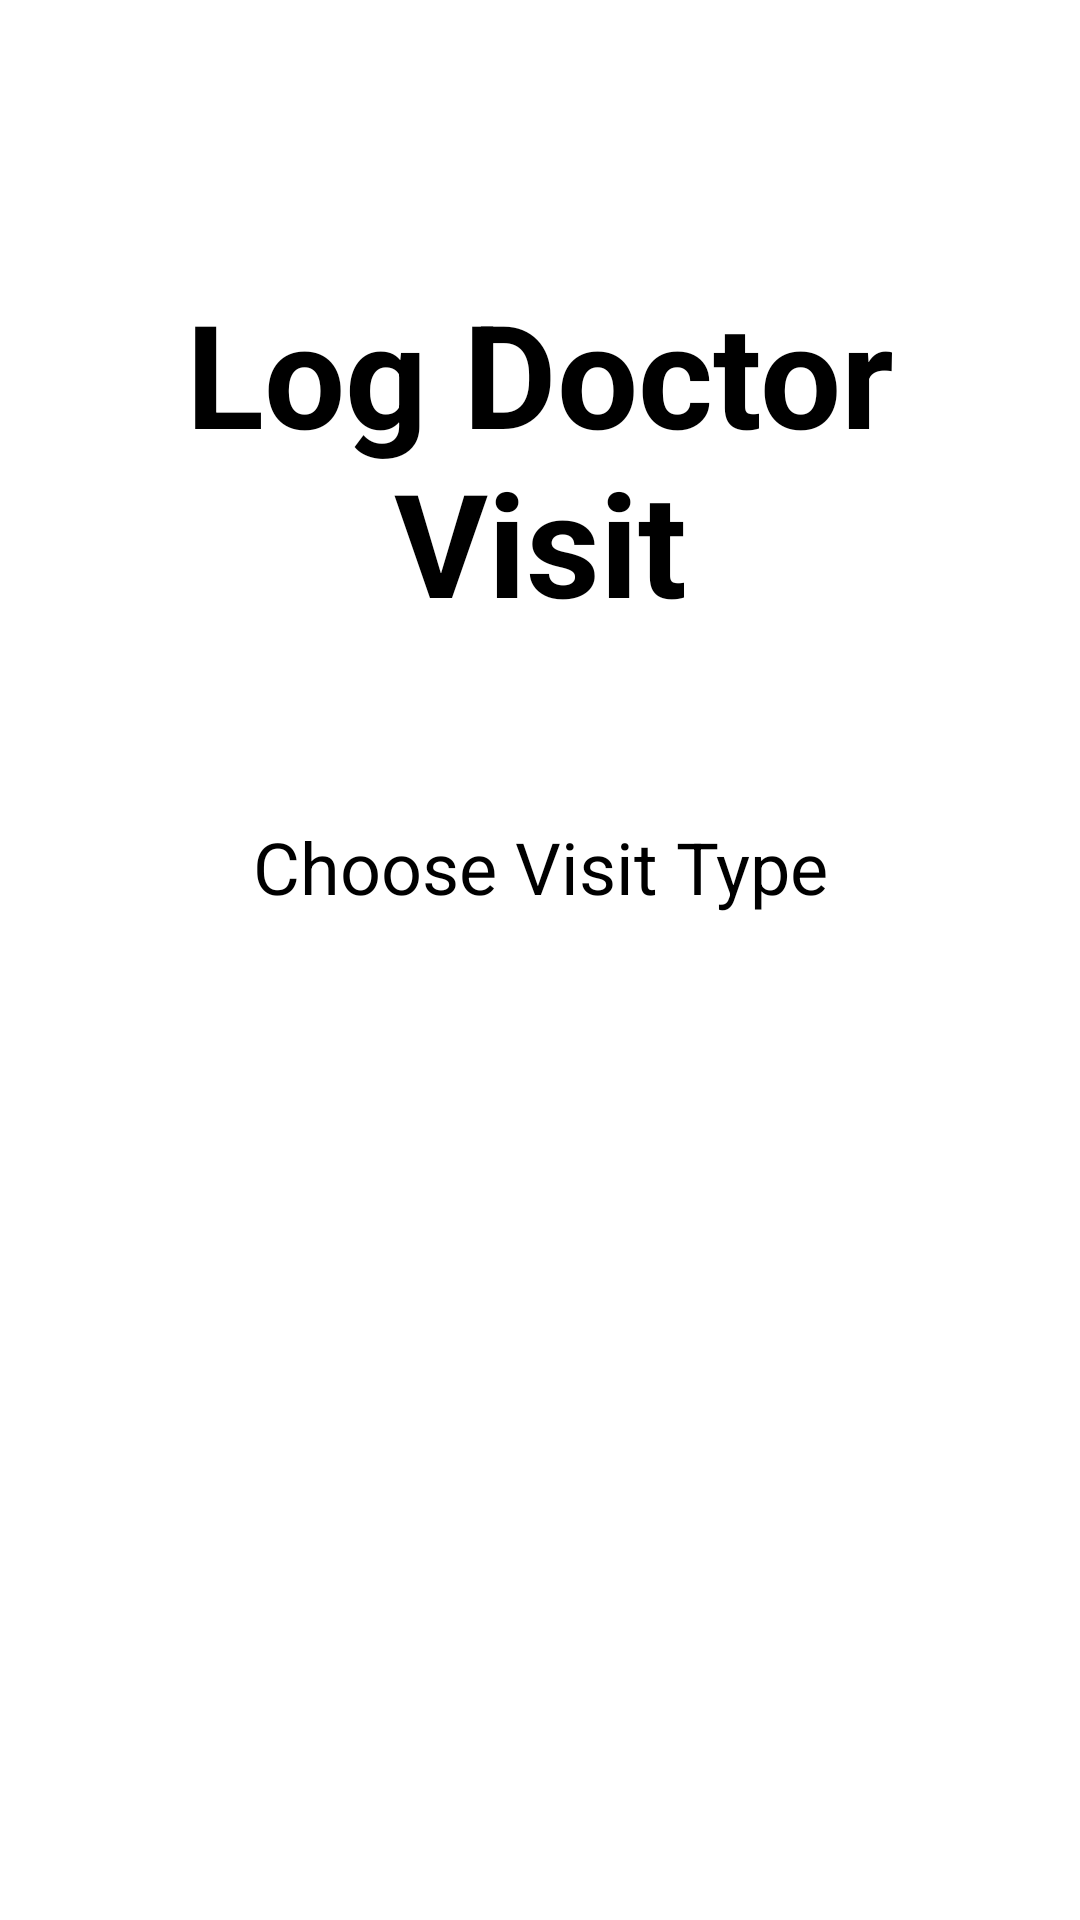

The Android layout XML behind this screen, and the referenced resources:
<!-- AndroidManifest.xml: application theme Theme.COVIDDashboard -->
<!-- res/layout/activity_log_doctor_visit_choose_visit_type.xml -->
<?xml version="1.0" encoding="utf-8"?>

<LinearLayout xmlns:android="http://schemas.android.com/apk/res/android"
    xmlns:app="http://schemas.android.com/apk/res-auto"
    xmlns:tools="http://schemas.android.com/tools"
    android:layout_width="match_parent"
    android:layout_height="match_parent"
    android:orientation="vertical"
    tools:context=".Log_DoctorVisit_ChooseVisitType">
    android:id="@+id/log_doctor_visit_choose_visit_type"
    android:orientation="vertical"

    <RelativeLayout
        android:layout_width="match_parent"
        android:layout_height="wrap_content"
        android:layout_marginBottom="10dp"
        android:orientation="horizontal">

        <ImageView
            android:id="@+id/ivHeader"
            android:layout_width="match_parent"
            android:layout_height="wrap_content"
            android:adjustViewBounds="true"
            android:src="@drawable/header"
            tools:ignore="MissingConstraints" />

        <Button
            android:id="@+id/btnBack_visit_type"
            android:layout_width="wrap_content"
            android:layout_height="wrap_content"
            android:layout_alignParentLeft="true"
            android:layout_marginLeft="20dp"
            android:layout_marginTop="10dp"
            android:backgroundTint="@color/colorPrimaryDark"
            android:checkable="false"
            android:text="Back"
            android:textColor="@color/secondaryText"
            android:textStyle="bold"
            app:cornerRadius="20dp" />

        <TextView
            android:id="@+id/tvLogDoctorVisit"
            android:layout_width="match_parent"
            android:layout_height="wrap_content"
            android:layout_below="@id/btnBack_visit_type"
            android:layout_marginLeft="15dp"
            android:layout_marginTop="75dp"
            android:layout_marginRight="15dp"
            android:gravity="center"
            android:text="Log Doctor Visit"
            android:textColor="@color/primaryText"
            android:textSize="48sp"
            android:textStyle="bold" />


    </RelativeLayout>



    <TextView
        android:id="@+id/tvChooseVisitType"
        android:layout_width="match_parent"
        android:layout_height="wrap_content"
        android:layout_marginLeft="15dp"
        android:layout_marginTop="50dp"
        android:layout_marginRight="15dp"
        android:layout_marginBottom="15dp"
        android:gravity="center_horizontal"
        android:text="Choose Visit Type"
        android:textColor="@color/primaryText"
        android:textSize="24sp" />

    <ScrollView
        style="@android:style/Widget.ScrollView"
        android:layout_width="match_parent"
        android:layout_height="match_parent"
        android:layout_margin="15dp"
        android:scrollbarAlwaysDrawHorizontalTrack="false"
        android:scrollbarAlwaysDrawVerticalTrack="false"
        android:scrollbarSize="5dp">

        <LinearLayout
            android:layout_width="match_parent"
            android:layout_height="match_parent"
            android:orientation="vertical">

            <androidx.recyclerview.widget.RecyclerView
                android:id="@+id/rvVisitTypeList"
                android:layout_width="match_parent"
                android:layout_height="match_parent"
                android:layout_marginTop="5dp"
                android:layout_marginBottom="5dp" />
        </LinearLayout>
    </ScrollView>



</LinearLayout>
<!-- resources referenced by this layout -->
<resources>
  <color name="colorPrimaryDark">#01497c</color>
  <color name="primaryText">#000000</color>
  <color name="secondaryText">#FFFFFF</color>
  <style name="Theme.COVIDDashboard" parent="Theme.MaterialComponents.DayNight.DarkActionBar">
          
          <item name="colorPrimary">@color/colorPrimary</item>
          <item name="colorPrimaryVariant">@color/colorPrimary</item>
          <item name="colorOnPrimary">@color/colorPrimary</item>
          
          <item name="colorSecondary">@color/colorPrimary</item>
          <item name="colorSecondaryVariant">@color/colorPrimary</item>
          <item name="colorOnSecondary">@color/colorPrimary</item>
          
          <item name="android:statusBarColor" tools:targetApi="l">?attr/colorPrimaryVariant</item>
          
      </style>
  <color name="colorPrimary">#2a6f97</color>
</resources>
